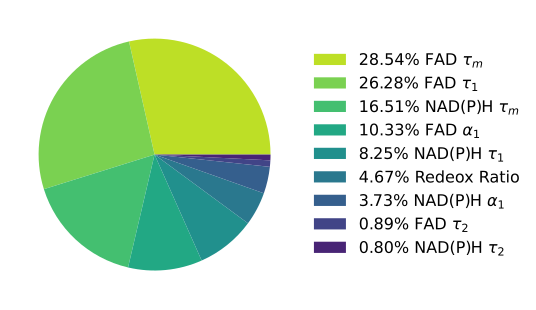

The file beside this chart, header and first rows:
labels, data
FAD_tm, 28.54
FAD_t1, 26.28
NADH_tm, 16.51
FAD_a1, 10.33
NADH_t1, 8.246
Norm_RR, 4.673
NADH_a1, 3.732
FAD_t2, 0.892
NADH_t2, 0.7989
